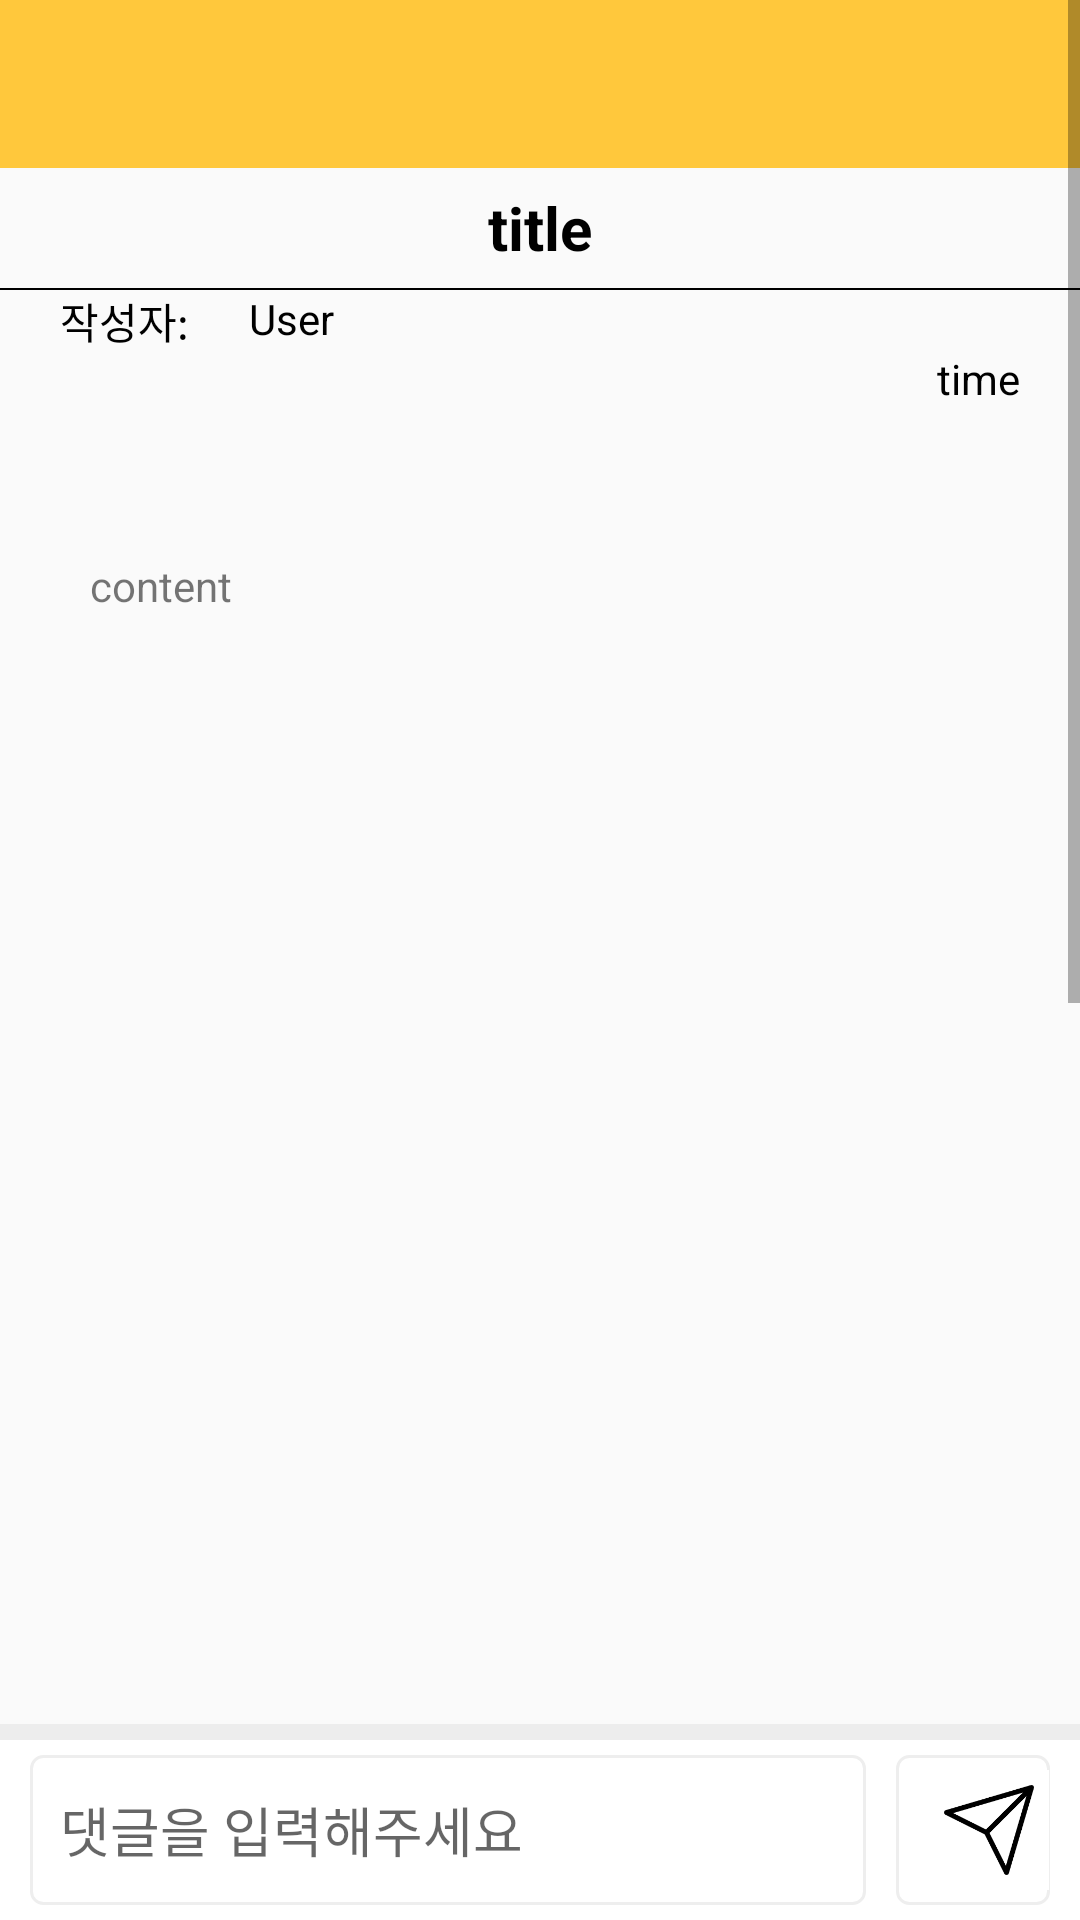

Write the Android layout XML for this screen, with the resource values it uses.
<!-- AndroidManifest.xml: application theme Theme.LifeStyle -->
<!-- res/layout/activity_board_inside.xml -->
<?xml version="1.0" encoding="utf-8"?>
<layout xmlns:android="http://schemas.android.com/apk/res/android"
    xmlns:app="http://schemas.android.com/apk/res-auto"
    xmlns:tools="http://schemas.android.com/tools">

    <RelativeLayout
        android:layout_width="match_parent"
        android:layout_height="match_parent">

        <ScrollView
            android:layout_width="match_parent"
            android:layout_height="match_parent">

            <LinearLayout
                android:layout_width="match_parent"
                android:layout_height="match_parent"
                android:orientation="vertical"
                tools:context=".board.BoardInsideActivity"
                android:onClick="showKeyboard">

                <androidx.appcompat.widget.Toolbar
                    android:id="@+id/toolbar"
                    android:layout_width="match_parent"
                    android:layout_height="?attr/actionBarSize"
                    android:background="?attr/colorPrimary"
                    app:popupTheme="@style/Theme.AppCompat.Light.NoActionBar" />


                <LinearLayout
                    android:layout_width="match_parent"
                    android:layout_height="40dp">

                    <TextView
                        android:id="@+id/titleArea"
                        android:layout_width="match_parent"
                        android:layout_height="match_parent"
                        android:layout_marginLeft="50dp"
                        android:layout_marginRight="50dp"
                        android:gravity="center"
                        android:text="title"
                        android:textColor="@color/black"
                        android:textSize="20sp"
                        android:textStyle="bold"

                        />

                </LinearLayout>

                <LinearLayout
                    android:layout_width="match_parent"
                    android:layout_height="0.5dp"
                    android:background="@color/black" />

                <RelativeLayout
                    android:layout_width="match_parent"
                    android:layout_height="wrap_content"
                    android:orientation="horizontal">

                    <TextView
                        android:id="@+id/user"
                        android:layout_width="wrap_content"
                        android:layout_height="wrap_content"
                        android:layout_marginLeft="20dp"
                        android:gravity="left"
                        android:text="작성자:"
                        android:textColor="@color/black" />

                    <TextView
                        android:id="@+id/userArea"
                        android:layout_width="match_parent"
                        android:layout_height="wrap_content"
                        android:layout_marginLeft="20dp"
                        android:layout_toRightOf="@+id/user"
                        android:text="User"
                        android:textColor="@color/black" />

                    <TextView
                        android:id="@+id/timeArea"
                        android:layout_width="match_parent"
                        android:layout_height="wrap_content"
                        android:layout_margin="20dp"
                        android:gravity="right"
                        android:text="time"
                        android:textColor="@color/black" />
                </RelativeLayout>

                <LinearLayout
                    android:layout_width="match_parent"
                    android:layout_height="wrap_content"
                    android:orientation="vertical"></LinearLayout>

                <TextView
                    android:id="@+id/contentArea"
                    android:layout_width="match_parent"
                    android:layout_height="wrap_content"
                    android:layout_margin="20dp"
                    android:padding="10dp"
                    android:text="content" />

                <ImageView

                    android:id="@+id/imgArea"
                    android:layout_width="300dp"
                    android:layout_height="300dp"
                    android:layout_gravity="center_horizontal"
                    android:layout_margin="20dp" />

                <LinearLayout
                    android:layout_width="match_parent"
                    android:layout_height="10dp"
                    android:background="#EDEDED"
                />
                <LinearLayout
                    android:layout_width="match_parent"
                    android:layout_height="30dp"
                    android:background="#FFFFFF">
                    <ImageView
                        android:id="@+id/scrap"
                        android:layout_width="25dp"
                        android:layout_height="25dp"
                        android:src="@drawable/nostar"
                        android:layout_marginLeft="20dp"
                        />
                    <TextView
                        android:layout_width="wrap_content"
                        android:layout_height="wrap_content"
                        android:text="스크랩"
                        android:layout_gravity="center"
                        android:layout_marginLeft="10dp"/>

                </LinearLayout>

                <LinearLayout
                    android:layout_width="match_parent"
                    android:layout_height="10dp"
                    android:background="#EDEDED" />


                <androidx.recyclerview.widget.RecyclerView
                    android:id="@+id/commentLV"
                    android:layout_width="match_parent"
                    android:layout_height="600dp"
                    android:background="#FFFFFF" />

            </LinearLayout>
        </ScrollView>

        <LinearLayout
            android:layout_width="match_parent"
            android:layout_height="60dp"
            android:layout_alignParentBottom="true"
            android:background="@color/white"
            android:weightSum="15"
            >

            <LinearLayout

                android:layout_width="320dp"
                android:layout_height="50dp"
                android:layout_marginLeft="10dp"
                android:layout_gravity="center"
                android:background="@drawable/edittext_rectangle"
                android:layout_weight="12"
                >

                <EditText
                    android:id="@+id/commentArea"
                    android:layout_width="320dp"
                    android:layout_height="50dp"
                    android:layout_marginLeft="10dp"
                    android:hint="댓글을 입력해주세요"
                    android:background="@android:color/transparent"/>
            </LinearLayout>

        <LinearLayout
            android:layout_width="wrap_content"
            android:layout_height="50dp"
            android:layout_marginLeft="10dp"
            android:layout_marginRight="10dp"
            android:layout_gravity="center"
            android:layout_weight="3"
            android:background="@drawable/edittext_rectangle">

            <ImageView
                android:id="@+id/commentBtn"
                android:layout_width="42dp"
                android:layout_height="40dp"
                android:layout_gravity="center_vertical"
                android:layout_marginLeft="10dp"
                android:layout_marginRight="10dp"
                android:src="@drawable/sendimg" />
        </LinearLayout>


        </LinearLayout>
    </RelativeLayout>
</layout>
<!-- resources referenced by this layout -->
<resources>
  <color name="black">#FF000000</color>
  <color name="white">#FFFFFFFF</color>
  <!-- drawable edittext_rectangle (drawable) -->
  <?xml version="1.0" encoding="utf-8"?>
  <selector xmlns:android="http://schemas.android.com/apk/res/android">
      
     <item android:state_focused="true">
      <shape xmlns:android="http://schemas.android.com/apk/res/android" android:shape="rectangle">
      <stroke
       android:width="1dp"
       android:color="#555555" />
      <corners android:radius="4dp"/>
       <solid
      android:color="#FFFFFF" />
      </shape>
  
      </item>
      
      <item android:state_focused="false">
     <shape xmlns:android="http://schemas.android.com/apk/res/android" android:shape="rectangle">
      <stroke
      android:width="1dp"
     android:color="#EEEEEE" />
     <corners android:radius="4dp"/>
     <solid
      android:color="#FFFFFF" />
     </shape>
  
      </item>
  </selector>
  <!-- drawable sendimg: png bitmap (drawable-v24, 3960 bytes) -->
  <style name="Theme.LifeStyle" parent="Theme.AppCompat.Light.NoActionBar">
          
          <item name="windowActionBar">false</item>
          <item name="windowNoTitle">true</item>
          <item name="colorPrimary">@color/purple_500</item>
          <item name="colorPrimaryVariant">@color/purple_700</item>
          <item name="colorOnPrimary">@color/white</item>
          
          <item name="colorSecondary">@color/teal_200</item>
          <item name="colorSecondaryVariant">@color/teal_700</item>
          <item name="colorOnSecondary">@color/black</item>
          
          <item name="android:statusBarColor" tools:targetApi="l">?attr/colorPrimaryVariant</item>
          
      </style>
  <color name="purple_500">#FFC83C</color>
  <color name="purple_700">#FFC83C</color>
  <color name="teal_200">#FF03DAC5</color>
  <color name="teal_700">#FF018786</color>
</resources>
